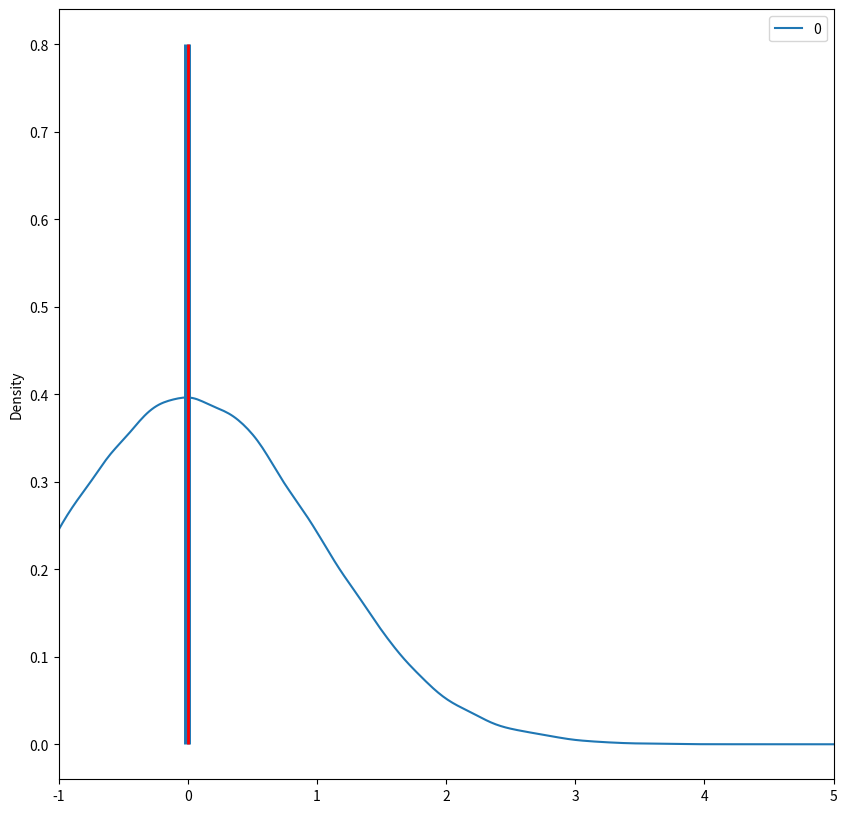
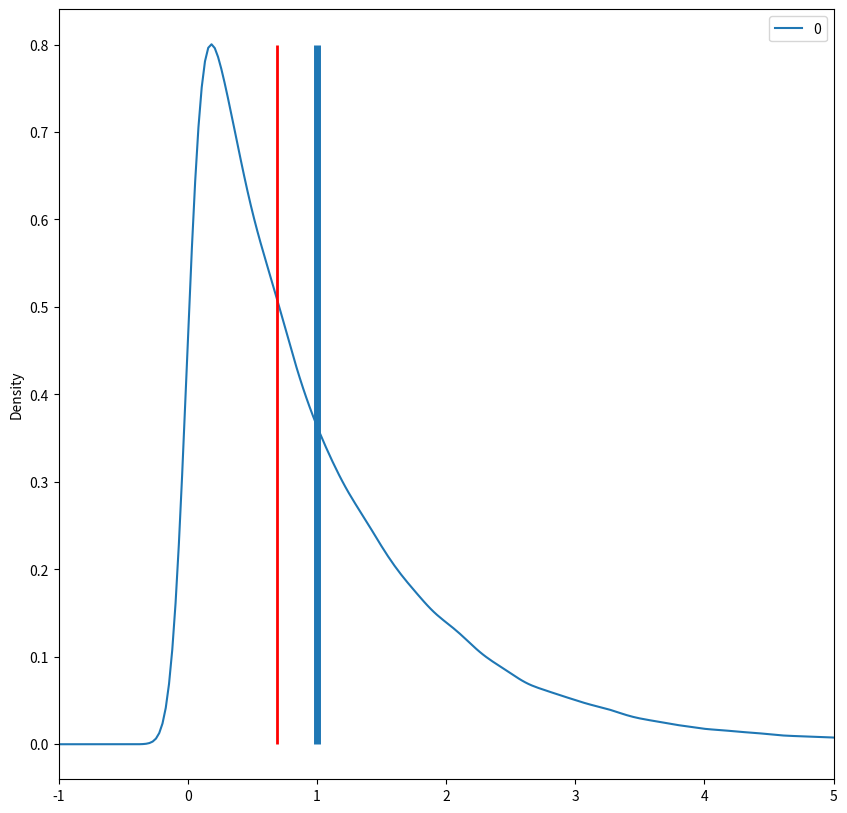

Here is the Python script that generated these plots, in order:
#!/usr/bin/env python
# coding: utf-8

# In[1]:


import numpy as np
import pandas as pd


# In[10]:


norm_data = pd.DataFrame(np.random.normal(size=100000))
skewed_data = pd.DataFrame(np.random.exponential(size=100000))
print(norm_data)
print(skewed_data)


# In[13]:


get_ipython().run_line_magic('matplotlib', 'inline')
import matplotlib.pyplot as plt
norm_data.plot(kind="density",figsize=(10,10),xlim=(-1,5))
plt.vlines(norm_data.mean(), ymin=0, ymax=0.8, linewidth=5.0)
plt.vlines(norm_data.median(),ymin=0,ymax=0.8,linewidth=2.0,color="red")


# In[16]:


skewed_data.plot(kind="density",figsize=(10,10),xlim=(-1,5))
plt.vlines(skewed_data.mean(), ymin=0, ymax=0.8, linewidth=5.0)
plt.vlines(skewed_data.median(),ymin=0,ymax=0.8,linewidth=2.0,color="red")


# In[ ]:





# In[ ]:





# In[ ]:





# In[ ]:





# In[ ]:





# In[ ]:





# In[ ]:





# In[ ]:





# In[ ]:





# In[ ]:





# In[ ]:





# In[ ]:





# In[ ]:





# In[ ]:





# In[ ]:




